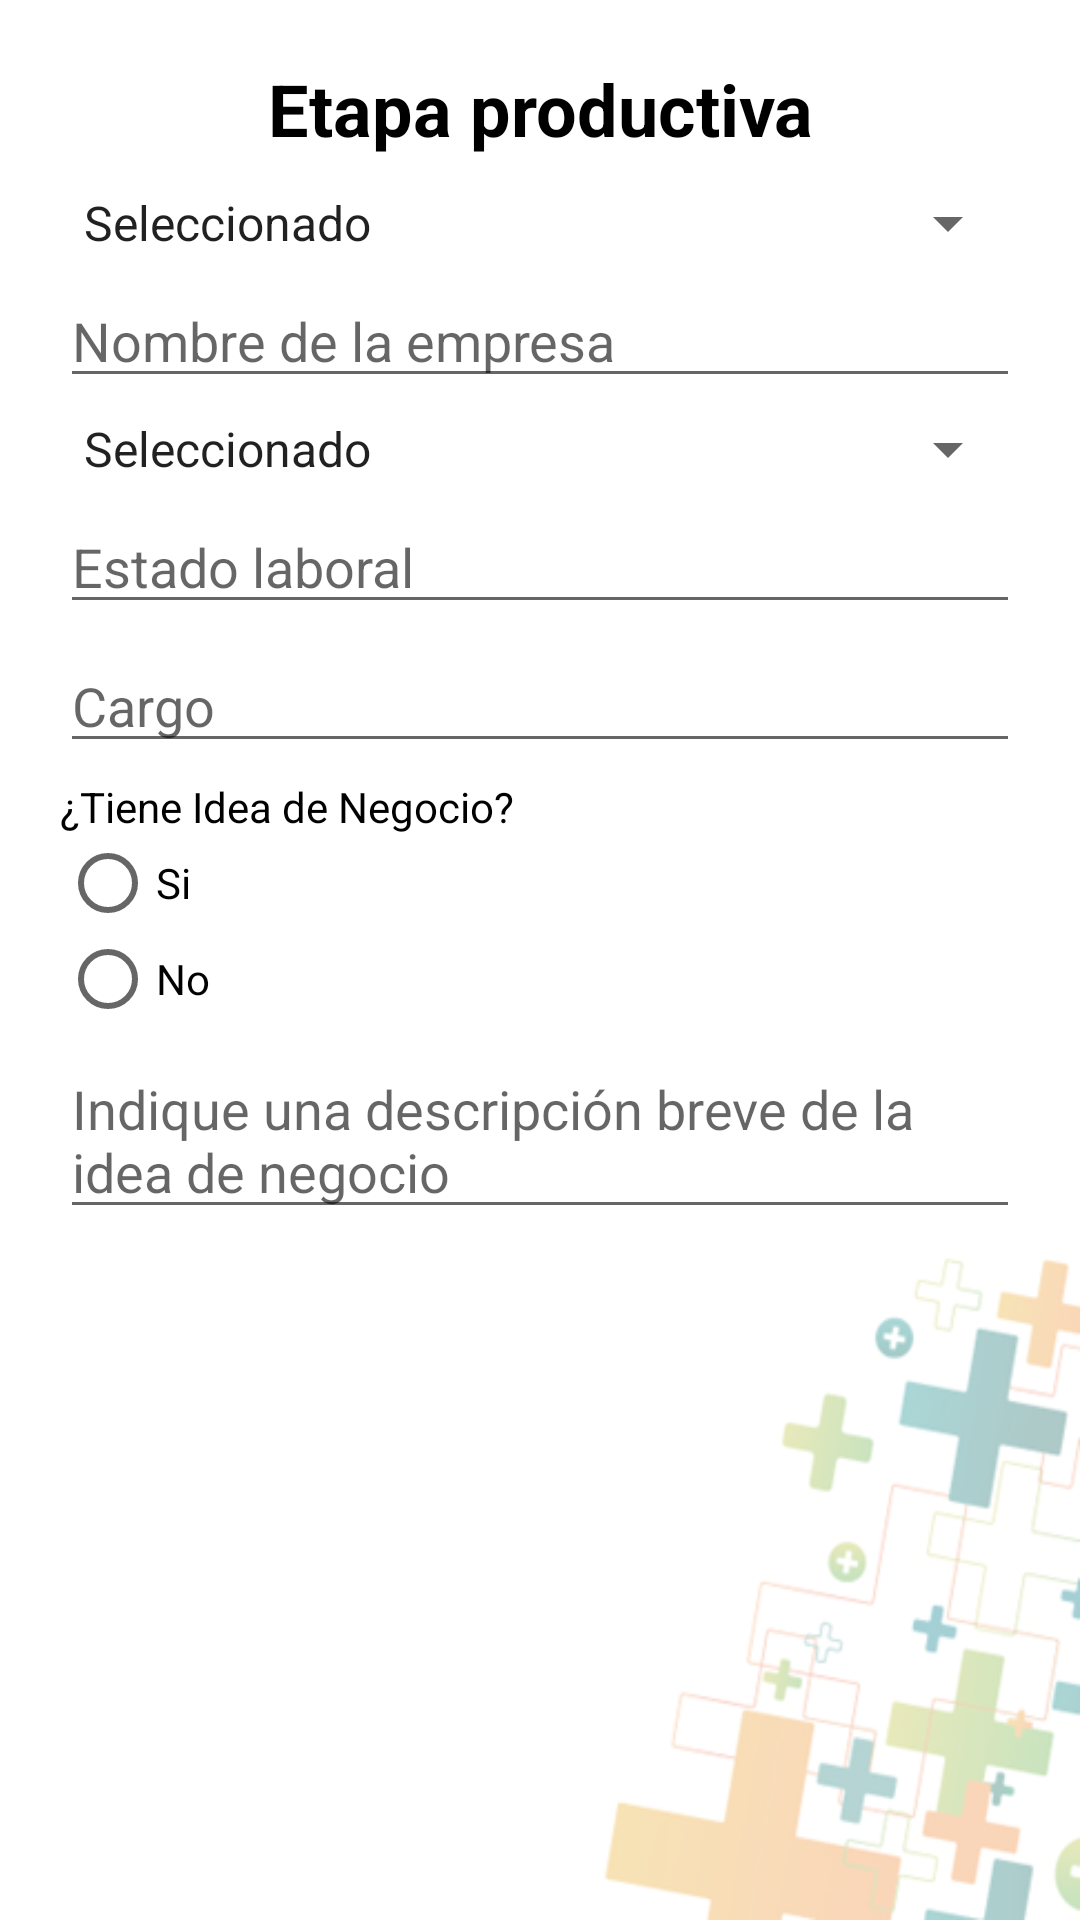

Layout XML and referenced resources for this Android screen:
<!-- AndroidManifest.xml: application theme AppTheme -->
<!-- res/layout/fragment_etapa_productiva.xml -->
<LinearLayout xmlns:android="http://schemas.android.com/apk/res/android"
    xmlns:tools="http://schemas.android.com/tools"
    android:layout_width="match_parent"
    android:layout_height="match_parent"
    android:background="@drawable/mases"
    android:orientation="vertical"
    android:padding="20dp">

    <TextView
        android:id="@+id/textTituloEtapaProductiva"
        android:layout_width="match_parent"
        android:layout_height="wrap_content"
        android:text="@string/tituloEtapa"
        android:gravity="center"
        android:textSize="24sp"
        android:textColor="@color/black"
        android:textStyle="bold"/>

    <ScrollView
        android:layout_width="match_parent"
        android:layout_height="match_parent">

        <LinearLayout
            android:layout_width="match_parent"
            android:layout_height="wrap_content"
            android:orientation="vertical">

            <Spinner
                android:id="@+id/spinerModalidad_etapa"
                android:layout_width="match_parent"
                android:layout_height="wrap_content"
                android:layout_marginTop="10dp"
                android:entries="@array/spiner_uno">
            </Spinner>

            <EditText
                android:id="@+id/editTextNombreEmpresa_etapa"
                android:layout_width="match_parent"
                android:layout_height="wrap_content"
                android:textColor="@color/black"
                android:hint="@string/nombreEmpresa"
                android:layout_marginTop="5dp"/>

            <Spinner
                android:id="@+id/spinerEstadoLaboral_etapa"
                android:layout_width="match_parent"
                android:layout_height="wrap_content"
                android:layout_marginTop="5dp"
                android:entries="@array/spiner_uno">
            </Spinner>

            <EditText
                android:id="@+id/editTextNombreEmpresaEstado_etapa"
                android:layout_width="match_parent"
                android:layout_height="wrap_content"
                android:textColor="@color/black"
                android:hint="Estado laboral"
                android:layout_marginTop="5dp"/>

            <EditText
                android:id="@+id/editTextCargo_etapa"
                android:layout_width="match_parent"
                android:layout_height="wrap_content"
                android:textColor="@color/black"
                android:hint="@string/cargo"
                android:layout_marginTop="5dp"/>

            <TextView
                android:layout_width="match_parent"
                android:layout_height="wrap_content"
                android:textColor="@color/black"
                android:text="@string/idea"
                android:layout_marginTop="5dp" />

        <RadioGroup
            android:id="@+id/radioGroupIdeaNegocio"
            android:layout_width="fill_parent"
            android:layout_height="wrap_content"
            android:orientation="vertical">

            <RadioButton android:id="@+id/radio_Si"
                android:layout_width="wrap_content"
                android:layout_height="wrap_content"
                android:text="Si"/>

            <RadioButton
                android:id="@+id/radio_No"
                android:layout_width="wrap_content"
                android:layout_height="wrap_content"
                android:text="No"/>
        </RadioGroup>

            <EditText
                android:id="@+id/editTextCualIdea"
                android:layout_width="match_parent"
                android:layout_height="wrap_content"
                android:textColor="@color/black"
                android:hint="@string/cualidea"
                android:layout_marginTop="5dp"/>


        </LinearLayout>
    </ScrollView>
</LinearLayout>
<!-- resources referenced by this layout -->
<resources>
  <string-array name="spiner_uno">
          <item>Seleccionado</item>
          <item>Hola</item>
      </string-array>
  <color name="black">#000000</color>
  <!-- drawable mases: png bitmap (drawable, 52237 bytes) -->
  <string name="cargo">Cargo</string>
  <string name="cualidea">Indique una descripción breve de la idea de negocio</string>
  <string name="idea">¿Tiene Idea de Negocio?</string>
  <string name="nombreEmpresa">Nombre de la empresa</string>
  <string name="tituloEtapa">Etapa productiva</string>
  <style name="AppTheme" parent="Theme.AppCompat.Light.DarkActionBar">
          <item name="colorPrimary">@color/blue</item>
          <item name="colorAccent">@color/blueFondo</item>
  
      </style>
  <color name="blue">#238276</color>
  <color name="blueFondo">#ff45825b</color>
</resources>
